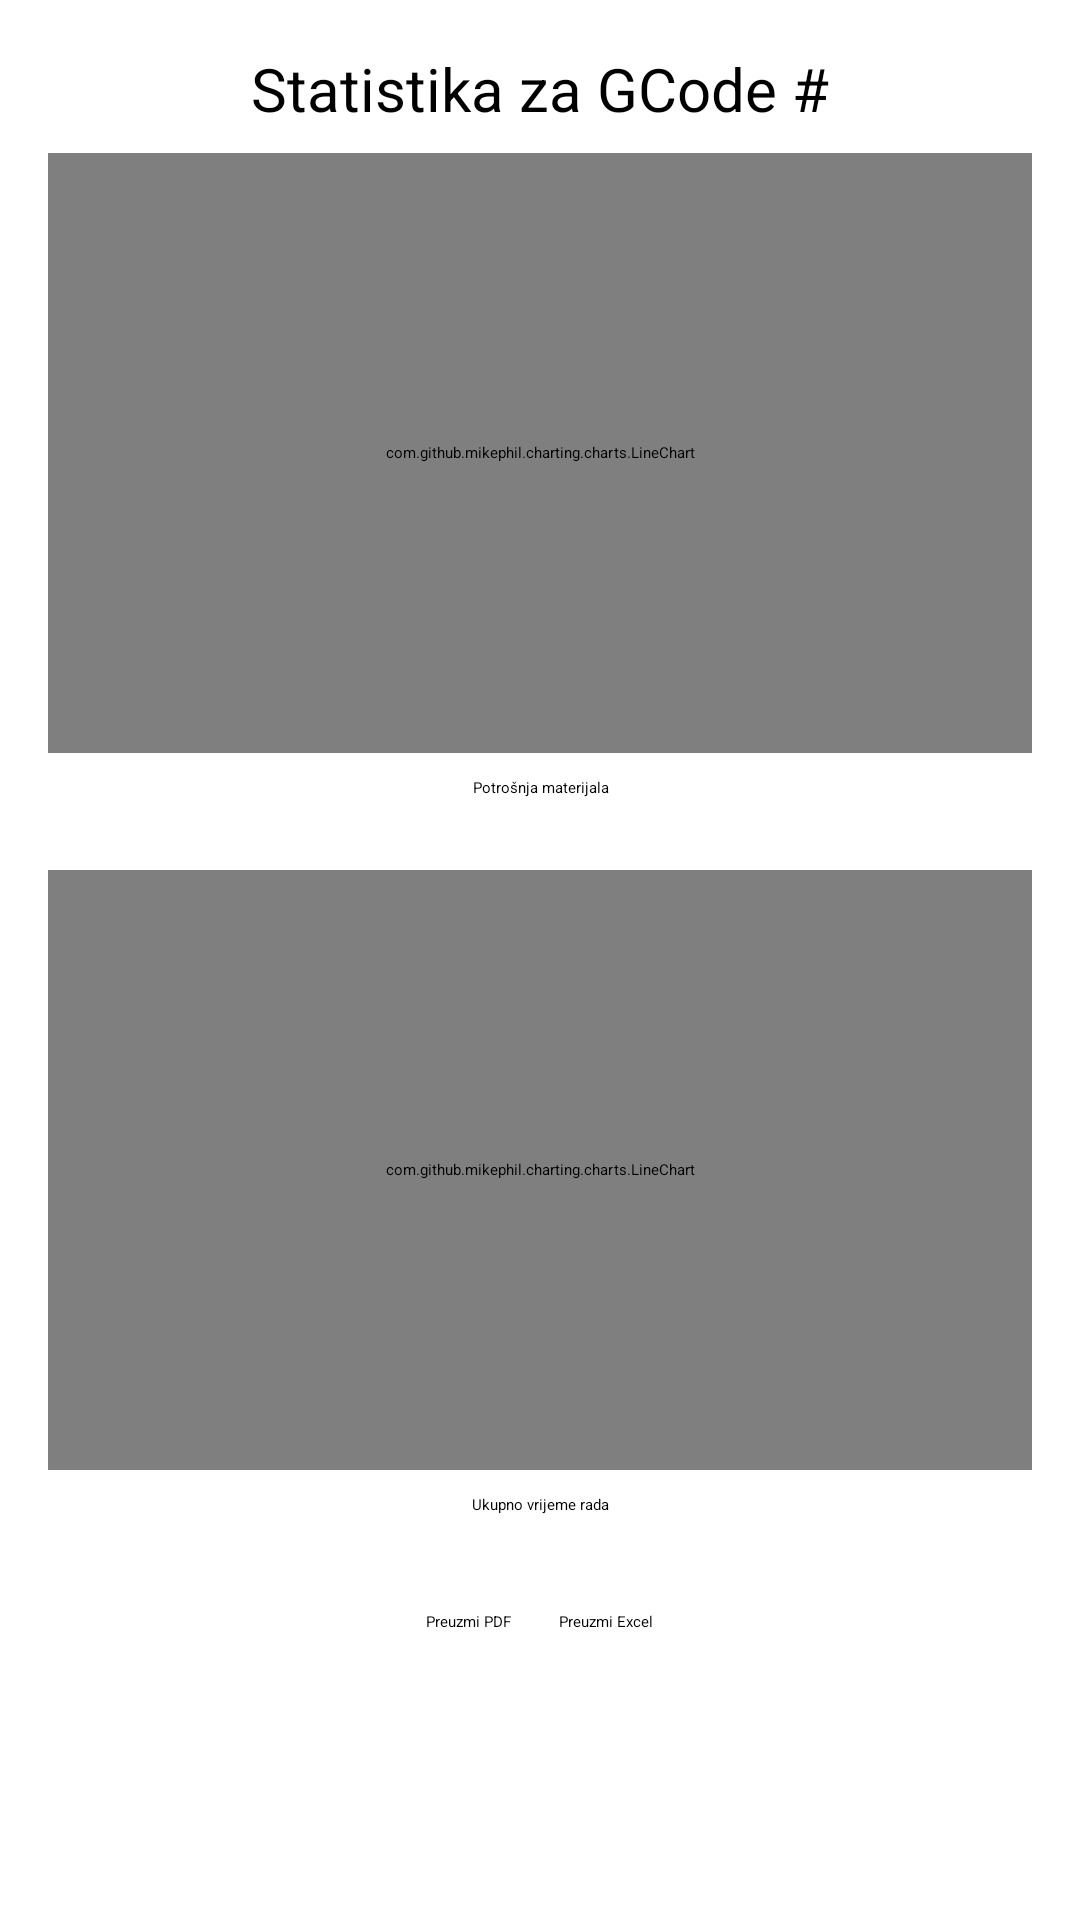

The Android layout XML behind this screen, and the referenced resources:
<!-- AndroidManifest.xml: application theme Theme.PrintMate -->
<!-- res/layout/activity_stats.xml -->
<?xml version="1.0" encoding="utf-8"?>
<ScrollView xmlns:android="http://schemas.android.com/apk/res/android"
    android:layout_width="match_parent"
    android:layout_height="match_parent"
    android:padding="16dp">

    <LinearLayout
        android:orientation="vertical"
        android:layout_width="match_parent"
        android:layout_height="wrap_content">

        
        <TextView
            android:id="@+id/tvTitle"
            android:layout_width="match_parent"
            android:layout_height="wrap_content"
            android:text="Statistika za GCode #"
            android:textSize="20sp"
            android:gravity="center"
            android:paddingBottom="8dp"/>

        
        <com.github.mikephil.charting.charts.LineChart
            android:id="@+id/chartMaterial"
            android:layout_width="match_parent"
            android:layout_height="200dp"
            android:layout_marginBottom="8dp"/>

        <TextView
            android:layout_width="match_parent"
            android:layout_height="wrap_content"
            android:text="Potrošnja materijala"
            android:gravity="center"/>

        
        <com.github.mikephil.charting.charts.LineChart
            android:id="@+id/chartTime"
            android:layout_width="match_parent"
            android:layout_height="200dp"
            android:layout_marginTop="24dp"
            android:layout_marginBottom="8dp"/>

        <TextView
            android:layout_width="match_parent"
            android:layout_height="wrap_content"
            android:text="Ukupno vrijeme rada"
            android:gravity="center"/>

        
        <LinearLayout
            android:layout_width="match_parent"
            android:layout_height="wrap_content"
            android:orientation="horizontal"
            android:gravity="center"
            android:layout_marginTop="32dp">

            <Button
                android:id="@+id/btnExportPdf"
                android:layout_width="wrap_content"
                android:layout_height="wrap_content"
                android:text="Preuzmi PDF"
                android:layout_marginEnd="16dp"/>

            <Button
                android:id="@+id/btnExportExcel"
                android:layout_width="wrap_content"
                android:layout_height="wrap_content"
                android:text="Preuzmi Excel"/>
        </LinearLayout>

    </LinearLayout>
</ScrollView>
<!-- resources referenced by this layout -->
<resources>
  <style name="Theme.PrintMate" parent="Theme.MaterialComponents.DayNight.DarkActionBar">
          
          <item name="colorPrimary">@color/purple_500</item>
          <item name="colorPrimaryVariant">@color/purple_700</item>
          <item name="colorOnPrimary">@color/white</item>
          
          <item name="colorSecondary">@color/teal_200</item>
          <item name="colorSecondaryVariant">@color/teal_700</item>
          <item name="colorOnSecondary">@color/black</item>
          
          <item name="android:statusBarColor">?attr/colorPrimaryVariant</item>
          <item name="android:logo">@drawable/logoandiconviolet</item>
          
      </style>
  <color name="purple_500">#FF6200EE</color>
  <color name="purple_700">#FF3700B3</color>
  <color name="white">#FFFFFFFF</color>
  <color name="teal_200">#FF03DAC5</color>
  <color name="teal_700">#FF018786</color>
  <color name="black">#FF000000</color>
  <!-- drawable logoandiconviolet: png bitmap (drawable, 4671 bytes) -->
</resources>
